The GitHub repository jsmit659/BioMed-Midterm contains a labelled image folder "Downsized_128x128x3" with 2 categories: DME, drusen. Examples follow, each with its label.

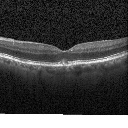
Label: drusen

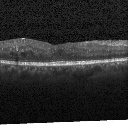
Label: DME

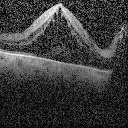
Label: DME

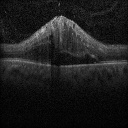
Label: DME

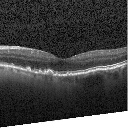
Label: drusen

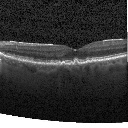
Label: drusen
